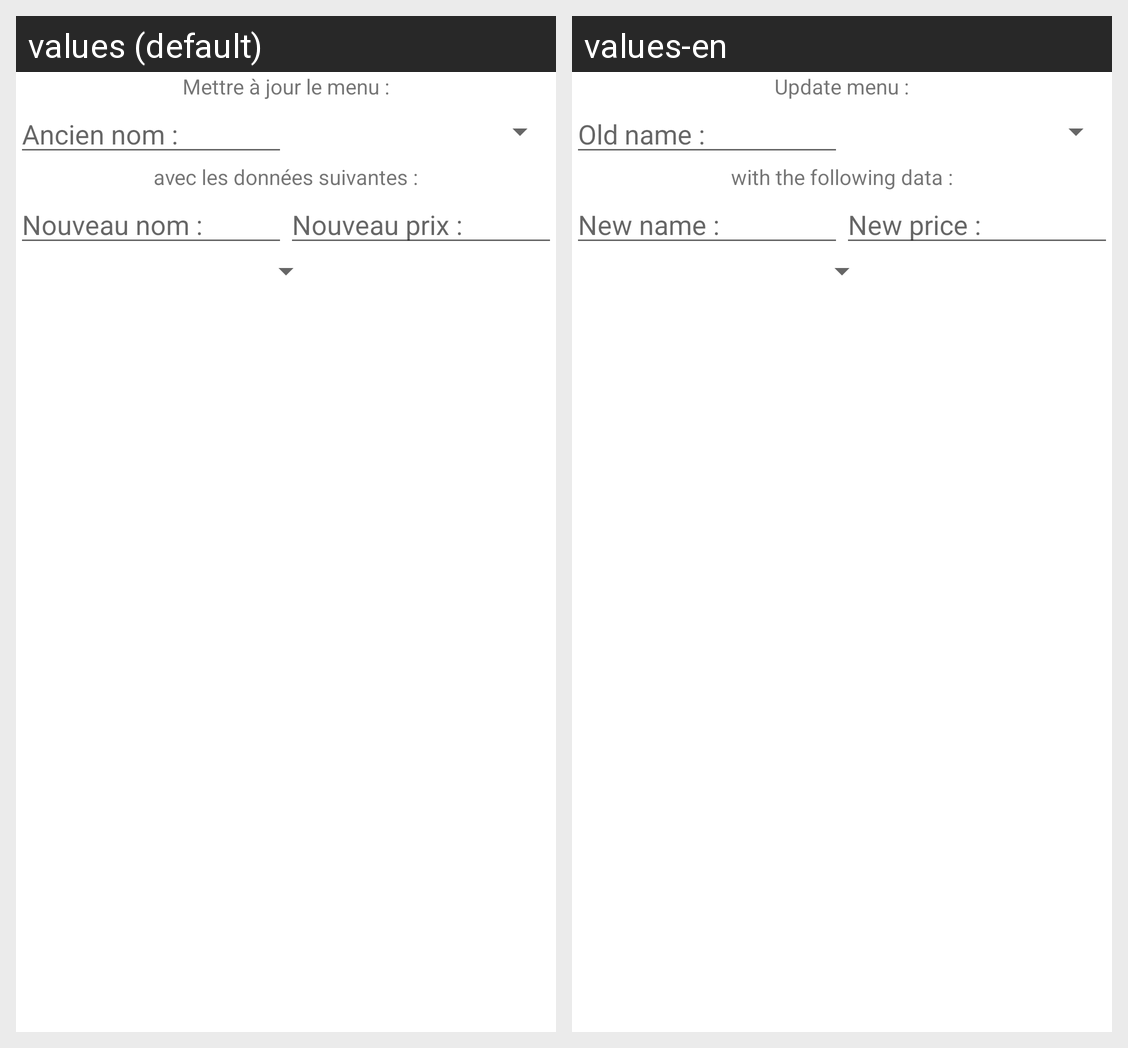

Locale-by-locale string values for the Android screen shown in this grid:
Android screen res/layout/carte_builder_alert_box_set_menu.xml rendered under 2 locales, left to right: values (default), values-en. Device: Nexus 5 (rendered at 1080×1920; each locale shown at half size, 540×960, under a caption strip naming it); theme AppTheme.
Strings drawn on this screen, with the default value and each locale's value (text and hints the layout hard-codes, and strings that could not be matched under every locale, appear in the picture but are not listed):

carte_builder_set_menu
  values: Mettre à jour le menu :
  values-en: Update menu :

carte_builder_set_menu_name_old
  values: Ancien nom :
  values-en: Old name :

carte_builder_set_menu_2
  values: avec les données suivantes :
  values-en: with the following data :

carte_builder_set_menu_name_new
  values: Nouveau nom :
  values-en: New name :

carte_builder_set_menu_price_new
  values: Nouveau prix :
  values-en: New price :
